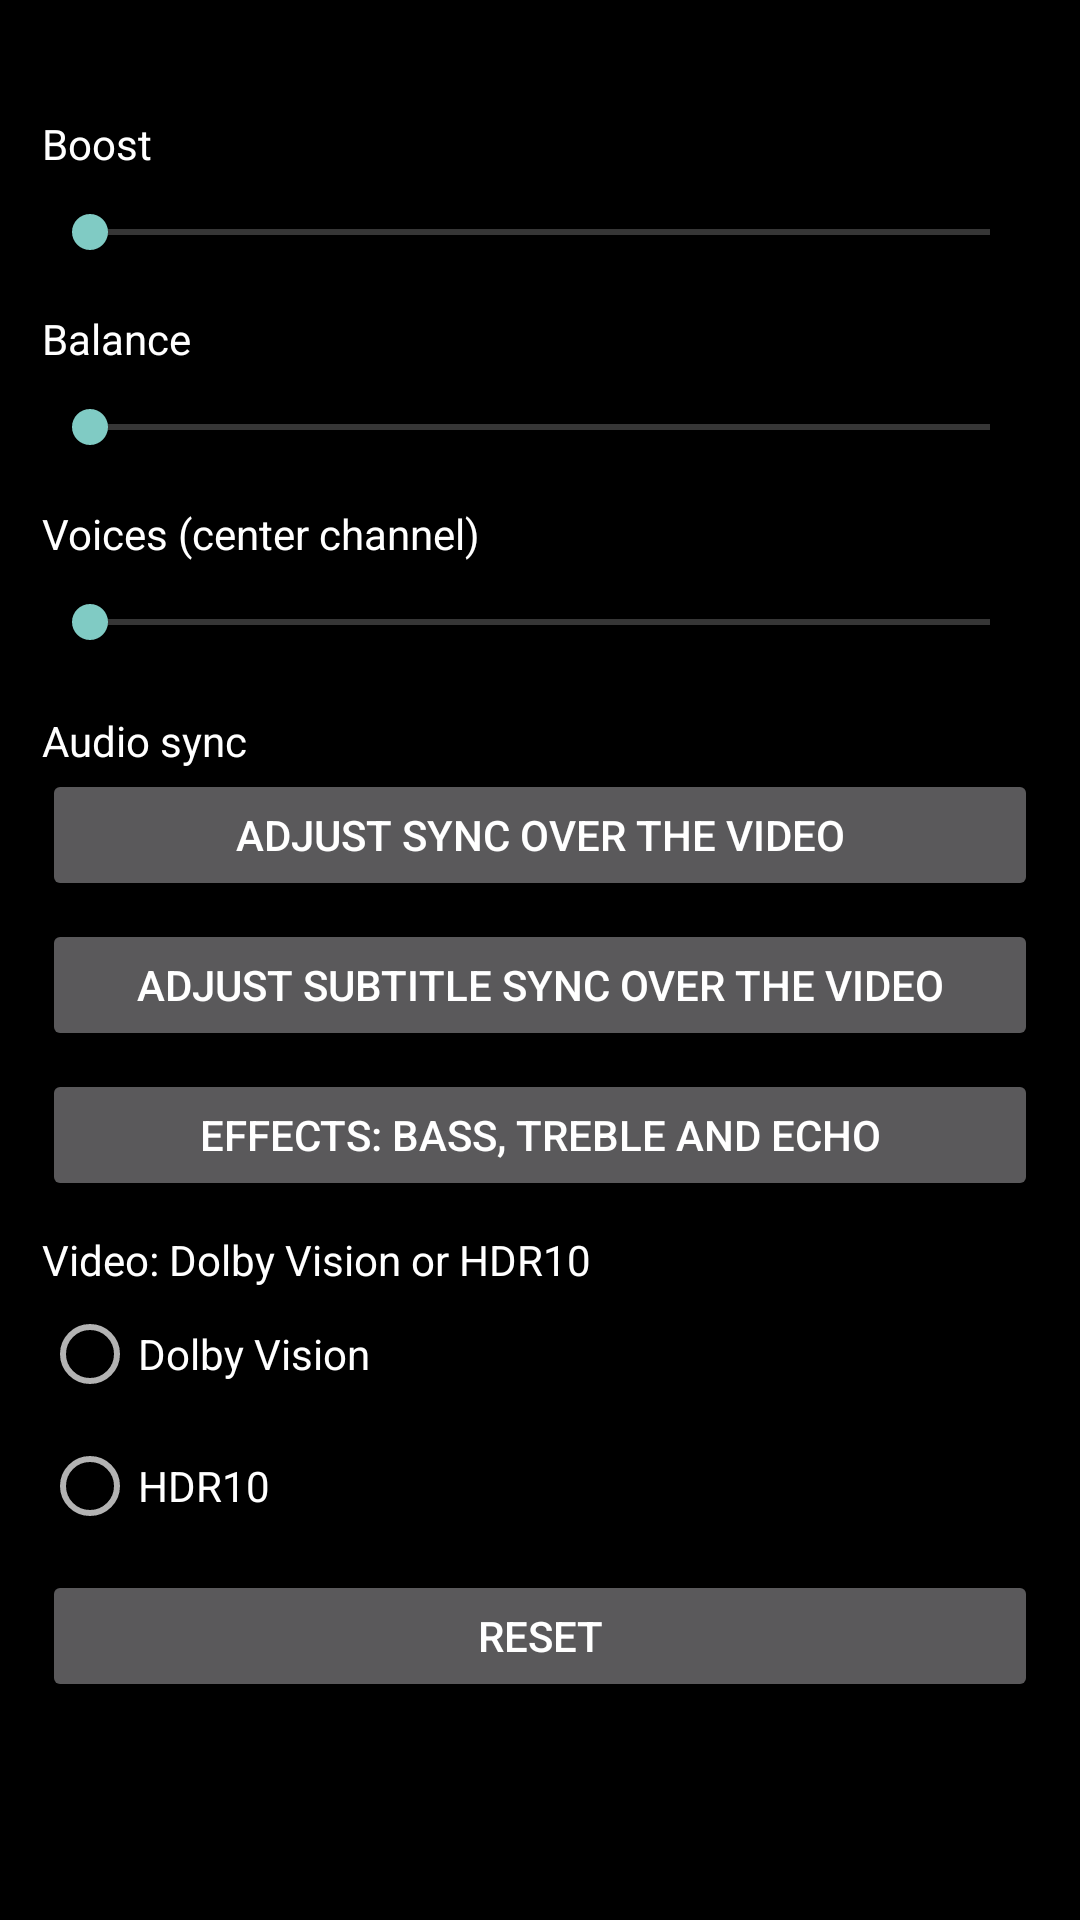

Reconstruct the res/layout file that produces this screen, plus the resources it refers to.
<!-- AndroidManifest.xml: application theme Theme.Player -->
<!-- res/layout/dialog_audio.xml -->
<?xml version="1.0" encoding="utf-8"?>
<ScrollView xmlns:android="http://schemas.android.com/apk/res/android"
    android:layout_width="match_parent"
    android:layout_height="match_parent"
    android:padding="14dp">

  <LinearLayout
      android:layout_width="match_parent"
      android:layout_height="wrap_content"
      android:orientation="vertical">

    <TextView
        android:id="@+id/audio_version"
        android:layout_width="match_parent"
        android:layout_height="wrap_content"
        android:layout_marginBottom="8dp"
        android:textColor="#B0B0B0"
        android:textSize="12sp" />

    <LinearLayout
        android:layout_width="match_parent"
        android:layout_height="wrap_content"
        android:orientation="horizontal">

      <TextView
          android:layout_width="0dp"
          android:layout_height="wrap_content"
          android:layout_weight="1"
          android:text="@string/audio_gain"
          android:textColor="#FFFFFF"
          android:textSize="14sp" />

      <TextView
          android:id="@+id/audio_gain_value"
          android:layout_width="wrap_content"
          android:layout_height="wrap_content"
          android:textColor="#FFFFFF"
          android:textSize="14sp" />
    </LinearLayout>

    <SeekBar
        android:id="@+id/audio_gain"
        android:layout_width="match_parent"
        android:layout_height="wrap_content"
        android:focusable="true"
        android:minHeight="40dp" />

    <LinearLayout
        android:layout_width="match_parent"
        android:layout_height="wrap_content"
        android:layout_marginTop="6dp"
        android:orientation="horizontal">

      <TextView
          android:layout_width="0dp"
          android:layout_height="wrap_content"
          android:layout_weight="1"
          android:text="@string/audio_balance"
          android:textColor="#FFFFFF"
          android:textSize="14sp" />

      <TextView
          android:id="@+id/audio_balance_value"
          android:layout_width="wrap_content"
          android:layout_height="wrap_content"
          android:textColor="#FFFFFF"
          android:textSize="14sp" />
    </LinearLayout>

    <SeekBar
        android:id="@+id/audio_balance"
        android:layout_width="match_parent"
        android:layout_height="wrap_content"
        android:focusable="true"
        android:minHeight="40dp" />

    <LinearLayout
        android:layout_width="match_parent"
        android:layout_height="wrap_content"
        android:layout_marginTop="6dp"
        android:orientation="horizontal">

      <TextView
          android:layout_width="0dp"
          android:layout_height="wrap_content"
          android:layout_weight="1"
          android:text="@string/audio_voice"
          android:textColor="#FFFFFF"
          android:textSize="14sp" />

      <TextView
          android:id="@+id/audio_voice_value"
          android:layout_width="wrap_content"
          android:layout_height="wrap_content"
          android:textColor="#FFFFFF"
          android:textSize="14sp" />
    </LinearLayout>

    <SeekBar
        android:id="@+id/audio_voice"
        android:layout_width="match_parent"
        android:layout_height="wrap_content"
        android:focusable="true"
        android:minHeight="40dp" />

    <LinearLayout
        android:layout_width="match_parent"
        android:layout_height="wrap_content"
        android:layout_marginTop="10dp"
        android:gravity="center_vertical"
        android:orientation="horizontal">

      <TextView
          android:layout_width="0dp"
          android:layout_height="wrap_content"
          android:layout_weight="1"
          android:text="@string/audio_delay"
          android:textColor="#FFFFFF"
          android:textSize="14sp" />

      <TextView
          android:id="@+id/audio_sync_value"
          android:layout_width="wrap_content"
          android:layout_height="wrap_content"
          android:textColor="#FFFFFF"
          android:textSize="14sp" />
    </LinearLayout>

    <Button
        android:id="@+id/audio_sync_open"
        android:layout_width="match_parent"
        android:layout_height="wrap_content"
        android:minHeight="44dp"
        android:text="@string/audio_sync_open"
        android:textSize="14sp" />

    <Button
        android:id="@+id/audio_subsync_open"
        android:layout_width="match_parent"
        android:layout_height="wrap_content"
        android:layout_marginTop="6dp"
        android:minHeight="44dp"
        android:text="@string/audio_subsync_open"
        android:textSize="14sp" />

    <Button
        android:id="@+id/audio_effects_open"
        android:layout_width="match_parent"
        android:layout_height="wrap_content"
        android:layout_marginTop="6dp"
        android:minHeight="44dp"
        android:text="@string/effects_open"
        android:textSize="14sp" />

    <TextView
        android:layout_width="match_parent"
        android:layout_height="wrap_content"
        android:layout_marginTop="10dp"
        android:text="@string/video_hdr_mode"
        android:textColor="#FFFFFF"
        android:textSize="14sp" />

    <RadioGroup
        android:id="@+id/video_hdr_mode"
        android:layout_width="match_parent"
        android:layout_height="wrap_content"
        android:orientation="vertical">

      <RadioButton
          android:id="@+id/video_hdr_dv"
          android:layout_width="match_parent"
          android:layout_height="wrap_content"
          android:minHeight="44dp"
          android:focusable="true"
          android:text="@string/video_hdr_dv"
          android:textColor="#FFFFFF"
          android:textSize="14sp" />

      <RadioButton
          android:id="@+id/video_hdr_10"
          android:layout_width="match_parent"
          android:layout_height="wrap_content"
          android:minHeight="44dp"
          android:focusable="true"
          android:text="@string/video_hdr_10"
          android:textColor="#FFFFFF"
          android:textSize="14sp" />
    </RadioGroup>

    <Button
        android:id="@+id/audio_reset"
        android:layout_width="match_parent"
        android:layout_height="wrap_content"
        android:layout_marginTop="6dp"
        android:minHeight="44dp"
        android:text="@string/audio_reset"
        android:textSize="14sp" />

    <TextView
        android:id="@+id/audio_diag"
        android:layout_width="match_parent"
        android:layout_height="wrap_content"
        android:layout_marginTop="12dp"
        android:textColor="#B0B0B0"
        android:textSize="12sp" />

  </LinearLayout>
</ScrollView>
<!-- resources referenced by this layout -->
<resources>
  <string name="audio_balance">Balance</string>
  <string name="audio_delay">Audio sync</string>
  <string name="audio_gain">Boost</string>
  <string name="audio_reset">Reset</string>
  <string name="audio_subsync_open">Adjust subtitle sync over the video</string>
  <string name="audio_sync_open">Adjust sync over the video</string>
  <string name="audio_voice">Voices (center channel)</string>
  <string name="effects_open">Effects: bass, treble and echo</string>
  <string name="video_hdr_10">HDR10</string>
  <string name="video_hdr_dv">Dolby Vision</string>
  <string name="video_hdr_mode">Video: Dolby Vision or HDR10</string>
  <style name="Theme.Player" parent="BaseTheme.Player">
      </style>
  <style name="BaseTheme.Player" parent="Theme.AppCompat.NoActionBar">
          <item name="android:statusBarColor">@color/ui_controls_background</item>
          <item name="android:navigationBarColor">@color/ui_controls_background</item>
          <item name="android:windowBackground">@color/black</item>
          <item name="android:windowLayoutInDisplayCutoutMode" tools:ignore="NewApi">shortEdges</item>
          <item name="android:forceDarkAllowed" tools:targetApi="29">false</item>
      </style>
  <color name="ui_controls_background">#98000000</color>
  <color name="black">#FF000000</color>
</resources>
